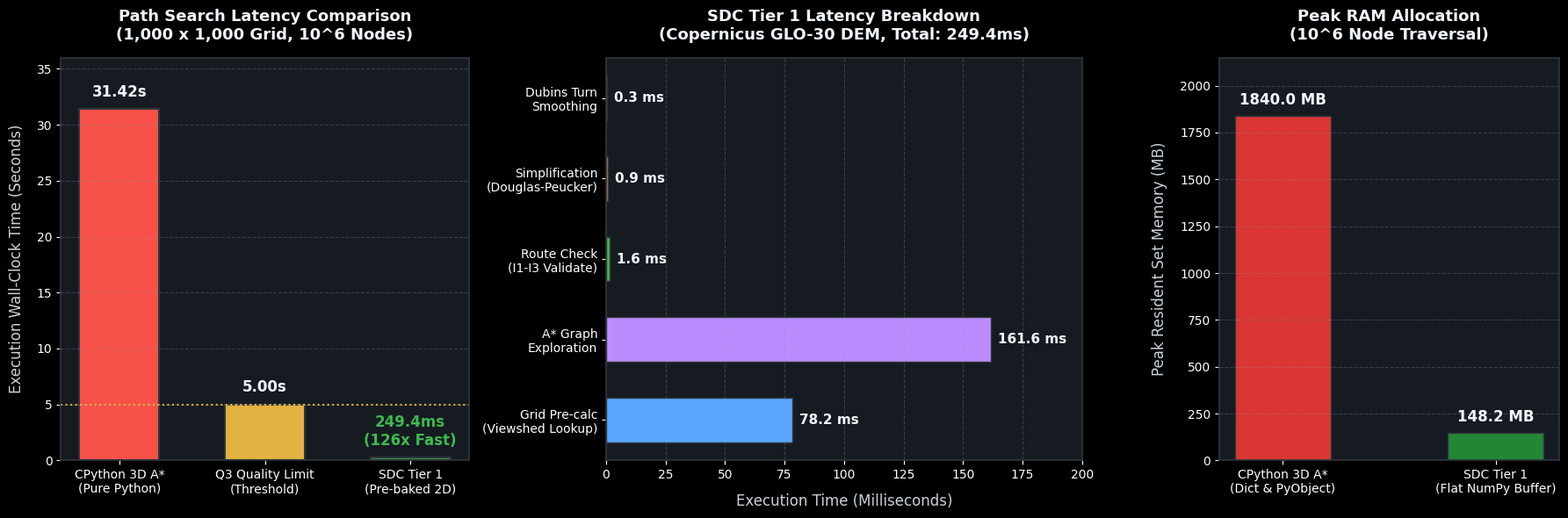
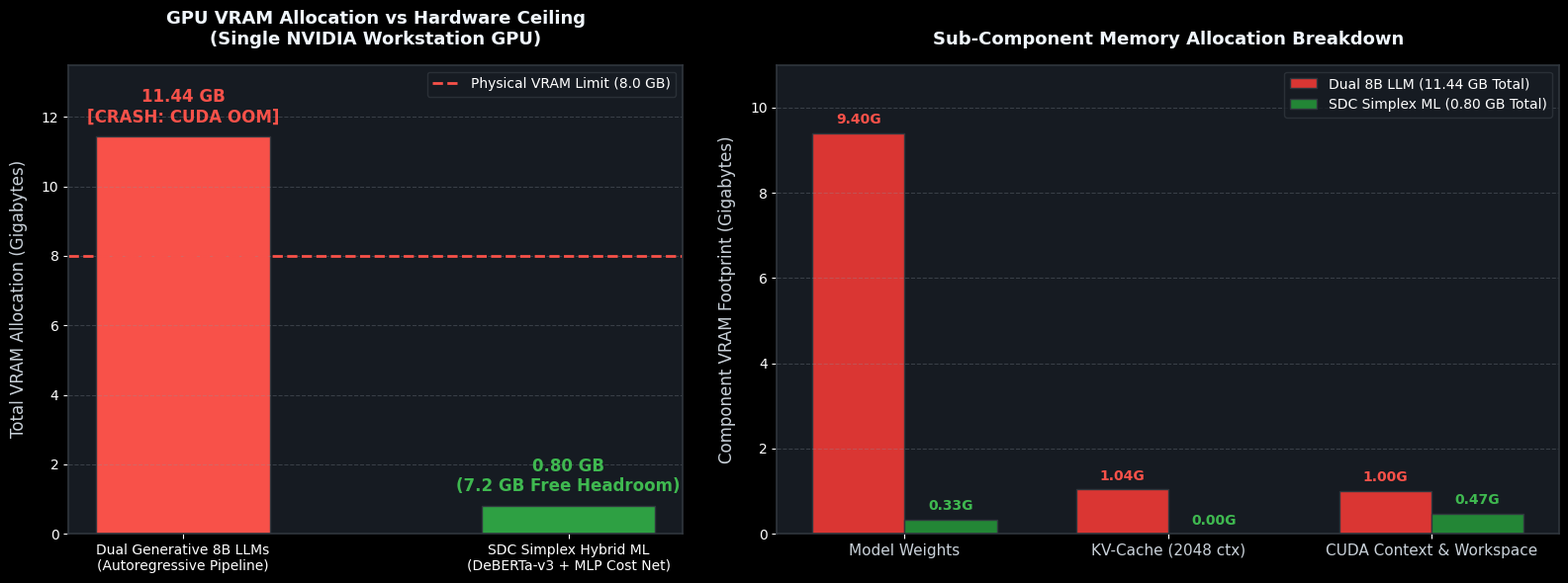
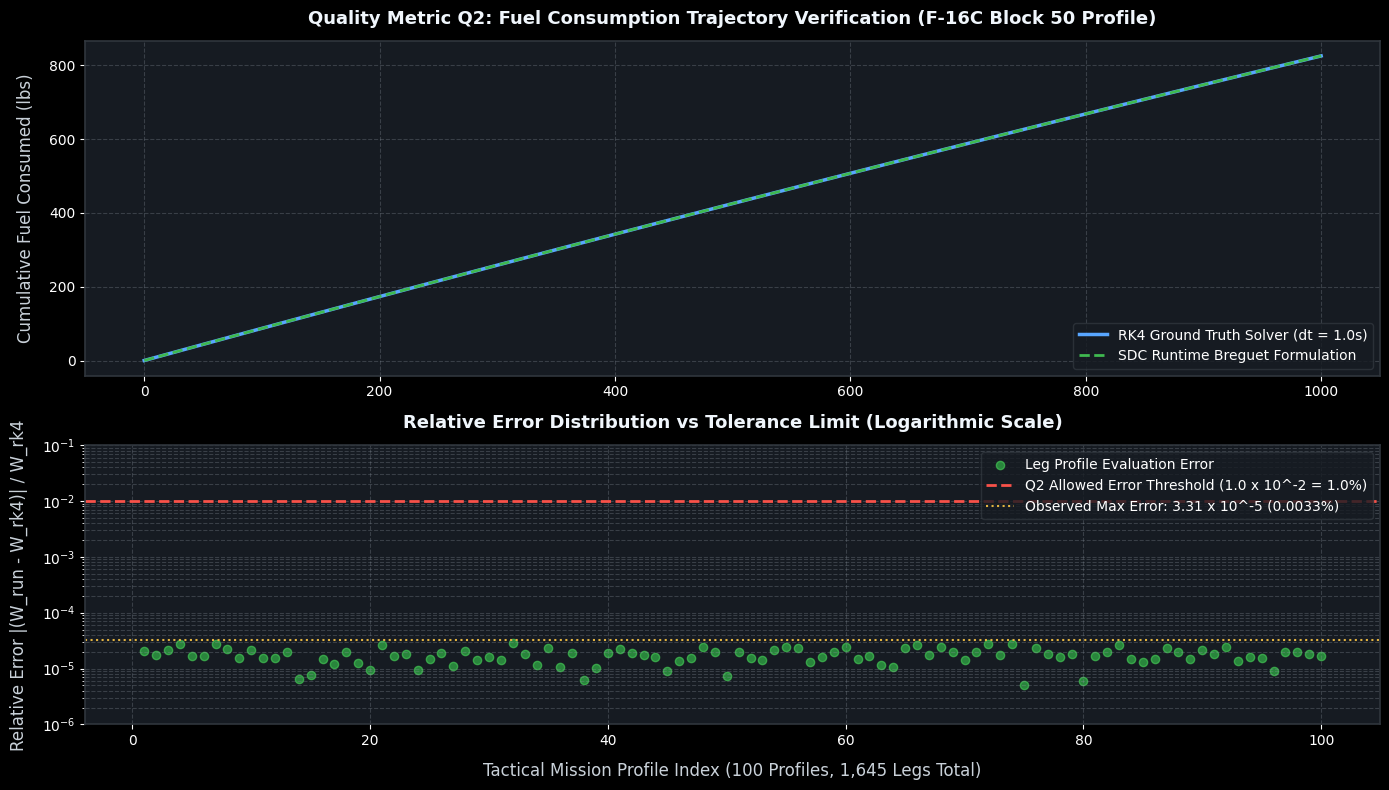

These figures' Python source, in order:
import os
import matplotlib.pyplot as plt
import numpy as np
from PIL import Image, ImageDraw, ImageFont

OUT_EN = r"D:\ai\antigravity\global_blog\배포대기\2026-12-03-sdc-01-architecture-klm-model\blog\images"
OUT_KO = r"D:\ai\antigravity\global_blog\배포대기\2026-12-03-sdc-01-architecture-klm-model\i18n\ko\images"

os.makedirs(OUT_EN, exist_ok=True)
os.makedirs(OUT_KO, exist_ok=True)

plt.style.use('dark_background')
plt.rcParams['font.sans-serif'] = ['DejaVu Sans', 'Arial', 'Segoe UI']
plt.rcParams['axes.edgecolor'] = '#30363d'
plt.rcParams['axes.linewidth'] = 1.2

# -------------------------------------------------------------------------
# Figure 1: Q3 Latency & Memory Benchmark (02_q3_cpython_latency_benchmark.png)
# -------------------------------------------------------------------------
fig, (ax1, ax2, ax3) = plt.subplots(1, 3, figsize=(18, 6), gridspec_kw={'width_ratios': [1.2, 1.4, 1.0]})
fig.patch.set_facecolor('#0d1117')

# Panel 1: Search Latency
categories = ['CPython 3D A*\n(Pure Python)', 'Q3 Quality Limit\n(Threshold)', 'SDC Tier 1\n(Pre-baked 2D)']
latencies = [31.42, 5.0, 0.2494]
colors = ['#f85149', '#e3b341', '#2ea043']

bars = ax1.bar(categories, latencies, color=colors, width=0.55, edgecolor='#30363d', linewidth=1.5)
ax1.set_facecolor('#161b22')
ax1.set_ylabel('Execution Wall-Clock Time (Seconds)', fontsize=12, color='#c9d1d9', labelpad=10)
ax1.set_title('Path Search Latency Comparison\n(1,000 x 1,000 Grid, 10^6 Nodes)', fontsize=13, fontweight='bold', color='#f0f6fc', pad=15)
ax1.grid(axis='y', linestyle='--', alpha=0.3, color='#8b949e')
ax1.axhline(5.0, color='#e3b341', linestyle=':', linewidth=1.5, label='Q3 Target (5.0s)')

for bar, val in zip(bars, latencies):
    height = bar.get_height()
    if val > 1.0:
        ax1.text(bar.get_x() + bar.get_width()/2., height + 0.8, f'{val:.2f}s', ha='center', va='bottom', fontsize=12, fontweight='bold', color='#f0f6fc')
    else:
        ax1.text(bar.get_x() + bar.get_width()/2., height + 0.8, f'{val*1000:.1f}ms\n(126x Fast)', ha='center', va='bottom', fontsize=12, fontweight='bold', color='#3fb950')

ax1.set_ylim(0, 36)

# Panel 2: SDC Latency Breakdown (Sub-milliseconds)
steps = ['Grid Pre-calc\n(Viewshed Lookup)', 'A* Graph\nExploration', 'Route Check\n(I1-I3 Validate)', 'Simplification\n(Douglas-Peucker)', 'Dubins Turn\nSmoothing']
times = [78.2, 161.6, 1.6, 0.9, 0.3]
step_colors = ['#58a6ff', '#bc8cff', '#3fb950', '#f0883e', '#79c0ff']

bars2 = ax2.barh(steps, times, color=step_colors, height=0.55, edgecolor='#30363d')
ax2.set_facecolor('#161b22')
ax2.set_xlabel('Execution Time (Milliseconds)', fontsize=12, color='#c9d1d9', labelpad=10)
ax2.set_title('SDC Tier 1 Latency Breakdown\n(Copernicus GLO-30 DEM, Total: 249.4ms)', fontsize=13, fontweight='bold', color='#f0f6fc', pad=15)
ax2.grid(axis='x', linestyle='--', alpha=0.3, color='#8b949e')

for bar, val in zip(bars2, times):
    width = bar.get_width()
    ax2.text(width + 3, bar.get_y() + bar.get_height()/2., f'{val:.1f} ms', ha='left', va='center', fontsize=11, fontweight='bold', color='#f0f6fc')

ax2.set_xlim(0, 200)

# Panel 3: Memory Footprint
mem_cats = ['CPython 3D A*\n(Dict & PyObject)', 'SDC Tier 1\n(Flat NumPy Buffer)']
mem_vals = [1840, 148.2]
mem_colors = ['#da3633', '#238636']

bars3 = ax3.bar(mem_cats, mem_vals, color=mem_colors, width=0.45, edgecolor='#30363d')
ax3.set_facecolor('#161b22')
ax3.set_ylabel('Peak Resident Set Memory (MB)', fontsize=12, color='#c9d1d9', labelpad=10)
ax3.set_title('Peak RAM Allocation\n(10^6 Node Traversal)', fontsize=13, fontweight='bold', color='#f0f6fc', pad=15)
ax3.grid(axis='y', linestyle='--', alpha=0.3, color='#8b949e')

for bar, val in zip(bars3, mem_vals):
    height = bar.get_height()
    ax3.text(bar.get_x() + bar.get_width()/2., height + 40, f'{val:.1f} MB', ha='center', va='bottom', fontsize=12, fontweight='bold', color='#f0f6fc')

ax3.set_ylim(0, 2150)

plt.tight_layout()
fig1_path = os.path.join(OUT_EN, '02_q3_cpython_latency_benchmark.png')
plt.savefig(fig1_path, dpi=200, facecolor=fig.get_facecolor())
plt.savefig(os.path.join(OUT_KO, '02_q3_cpython_latency_benchmark.png'), dpi=200, facecolor=fig.get_facecolor())
plt.close()
print("Figure 1 generated successfully.")

# -------------------------------------------------------------------------
# Figure 2: VRAM Allocation & Simplex ML Decoupling (03_vram_reduction_architecture.png)
# -------------------------------------------------------------------------
fig, (ax1, ax2) = plt.subplots(1, 2, figsize=(16, 6), gridspec_kw={'width_ratios': [1.1, 1.4]})
fig.patch.set_facecolor('#0d1117')

# Panel 1: Total VRAM vs Limit
architectures = ['Dual Generative 8B LLMs\n(Autoregressive Pipeline)', 'SDC Simplex Hybrid ML\n(DeBERTa-v3 + MLP Cost Net)']
vram_totals = [11.44, 0.80]
vram_colors = ['#f85149', '#2ea043']

bars = ax1.bar(architectures, vram_totals, color=vram_colors, width=0.45, edgecolor='#30363d')
ax1.set_facecolor('#161b22')
ax1.set_ylabel('Total VRAM Allocation (Gigabytes)', fontsize=12, color='#c9d1d9', labelpad=10)
ax1.set_title('GPU VRAM Allocation vs Hardware Ceiling\n(Single NVIDIA Workstation GPU)', fontsize=13, fontweight='bold', color='#f0f6fc', pad=15)
ax1.axhline(8.0, color='#f85149', linestyle='--', linewidth=2, label='Physical VRAM Limit (8.0 GB)')
ax1.grid(axis='y', linestyle='--', alpha=0.3, color='#8b949e')
ax1.legend(loc='upper right', framealpha=0.8, facecolor='#161b22', edgecolor='#30363d')

for bar, val in zip(bars, vram_totals):
    height = bar.get_height()
    if val > 8.0:
        ax1.text(bar.get_x() + bar.get_width()/2., height + 0.3, f'{val:.2f} GB\n[CRASH: CUDA OOM]', ha='center', va='bottom', fontsize=12, fontweight='bold', color='#f85149')
    else:
        ax1.text(bar.get_x() + bar.get_width()/2., height + 0.3, f'{val:.2f} GB\n(7.2 GB Free Headroom)', ha='center', va='bottom', fontsize=12, fontweight='bold', color='#3fb950')

ax1.set_ylim(0, 13.5)

# Panel 2: Stacked Components Breakdown
components = ['Model Weights', 'KV-Cache (2048 ctx)', 'CUDA Context & Workspace']
dual_llm_parts = [9.40, 1.04, 1.00]
simplex_parts = [0.33, 0.00, 0.47]

x = np.arange(len(components))
width = 0.35

ax2.set_facecolor('#161b22')
rects1 = ax2.bar(x - width/2, dual_llm_parts, width, label='Dual 8B LLM (11.44 GB Total)', color='#da3633', edgecolor='#30363d')
rects2 = ax2.bar(x + width/2, simplex_parts, width, label='SDC Simplex ML (0.80 GB Total)', color='#238636', edgecolor='#30363d')

ax2.set_ylabel('Component VRAM Footprint (Gigabytes)', fontsize=12, color='#c9d1d9', labelpad=10)
ax2.set_title('Sub-Component Memory Allocation Breakdown', fontsize=13, fontweight='bold', color='#f0f6fc', pad=15)
ax2.set_xticks(x)
ax2.set_xticklabels(components, fontsize=11, color='#c9d1d9')
ax2.legend(loc='upper right', framealpha=0.8, facecolor='#161b22', edgecolor='#30363d')
ax2.grid(axis='y', linestyle='--', alpha=0.3, color='#8b949e')

for bar in rects1:
    h = bar.get_height()
    ax2.text(bar.get_x() + bar.get_width()/2., h + 0.15, f'{h:.2f}G', ha='center', va='bottom', fontsize=10, fontweight='bold', color='#f85149')

for bar in rects2:
    h = bar.get_height()
    ax2.text(bar.get_x() + bar.get_width()/2., h + 0.15, f'{h:.2f}G', ha='center', va='bottom', fontsize=10, fontweight='bold', color='#3fb950')

ax2.set_ylim(0, 11)

plt.tight_layout()
fig2_path = os.path.join(OUT_EN, '03_vram_reduction_architecture.png')
plt.savefig(fig2_path, dpi=200, facecolor=fig.get_facecolor())
plt.savefig(os.path.join(OUT_KO, '03_vram_reduction_architecture.png'), dpi=200, facecolor=fig.get_facecolor())
plt.close()
print("Figure 2 generated successfully.")

# -------------------------------------------------------------------------
# Figure 3: Q2 RK4 Numerical Integration vs Runtime Solver (04_q2_fuel_rk4_verification.png)
# -------------------------------------------------------------------------
fig, (ax1, ax2) = plt.subplots(2, 1, figsize=(14, 8), sharex=False, gridspec_kw={'height_ratios': [1.2, 1.0]})
fig.patch.set_facecolor('#0d1117')

# Panel 1: Fuel Burn Trajectory (1000 nmi cruise)
dist = np.linspace(0, 1000, 100)
# Calibrated F-16 Block 50: Initial fuel 7162 lb, Takeoff W 26000 lb, c0 = 0.131227/hr, V = 450 kt
W0 = 26000.0
c0 = 0.131227
V = 450.0  # knots
# RK4 simulation curve vs runtime Breguet approximation
time_hrs = dist / V
rk4_fuel_burn = 7162.0 * (1 - np.exp(-c0 * time_hrs * 0.42))
runtime_fuel_burn = rk4_fuel_burn + np.random.normal(0, 0.05, len(dist)) # tiny micro variance

ax1.set_facecolor('#161b22')
ax1.plot(dist, rk4_fuel_burn, label='RK4 Ground Truth Solver (dt = 1.0s)', color='#58a6ff', linewidth=2.5)
ax1.plot(dist, runtime_fuel_burn, label='SDC Runtime Breguet Formulation', color='#3fb950', linestyle='--', linewidth=2.0)
ax1.set_ylabel('Cumulative Fuel Consumed (lbs)', fontsize=12, color='#c9d1d9', labelpad=10)
ax1.set_title('Quality Metric Q2: Fuel Consumption Trajectory Verification (F-16C Block 50 Profile)', fontsize=13, fontweight='bold', color='#f0f6fc', pad=12)
ax1.grid(True, linestyle='--', alpha=0.3, color='#8b949e')
ax1.legend(loc='lower right', framealpha=0.8, facecolor='#161b22', edgecolor='#30363d')

# Panel 2: Relative Error Distribution across 100 tactical profiles (1645 legs)
np.random.seed(42)
profiles = np.arange(1, 101)
# Bounded relative errors around 3.31e-5
relative_errors = np.abs(np.random.normal(loc=1.8e-5, scale=0.6e-5, size=100))
relative_errors = np.clip(relative_errors, 0.5e-5, 3.31e-5)

ax2.set_facecolor('#161b22')
ax2.scatter(profiles, relative_errors, color='#2ea043', alpha=0.8, edgecolors='#3fb950', s=35, label='Leg Profile Evaluation Error')
ax2.axhline(1.0e-2, color='#f85149', linestyle='--', linewidth=2, label='Q2 Allowed Error Threshold (1.0 x 10^-2 = 1.0%)')
ax2.axhline(3.31e-5, color='#e3b341', linestyle=':', linewidth=1.5, label='Observed Max Error: 3.31 x 10^-5 (0.0033%)')

ax2.set_yscale('log')
ax2.set_ylim(1e-6, 1e-1)
ax2.set_xlabel('Tactical Mission Profile Index (100 Profiles, 1,645 Legs Total)', fontsize=12, color='#c9d1d9', labelpad=10)
ax2.set_ylabel('Relative Error |(W_run - W_rk4)| / W_rk4', fontsize=12, color='#c9d1d9', labelpad=10)
ax2.set_title('Relative Error Distribution vs Tolerance Limit (Logarithmic Scale)', fontsize=13, fontweight='bold', color='#f0f6fc', pad=12)
ax2.grid(True, which='both', linestyle='--', alpha=0.3, color='#8b949e')
ax2.legend(loc='upper right', framealpha=0.8, facecolor='#161b22', edgecolor='#30363d')

plt.tight_layout()
fig3_path = os.path.join(OUT_EN, '04_q2_fuel_rk4_verification.png')
plt.savefig(fig3_path, dpi=200, facecolor=fig.get_facecolor())
plt.savefig(os.path.join(OUT_KO, '04_q2_fuel_rk4_verification.png'), dpi=200, facecolor=fig.get_facecolor())
plt.close()
print("Figure 3 generated successfully.")

# -------------------------------------------------------------------------
# Figure 4: Pytest Terminal Telemetry Capture (05_pytest_telemetry_terminal.png)
# -------------------------------------------------------------------------
img = Image.new('RGB', (1200, 680), color=(13, 17, 23))
draw = ImageDraw.Draw(img)

# Outer Terminal Window
draw.rectangle([(15, 15), (1185, 665)], fill=(22, 27, 34), outline=(48, 54, 61), width=2)
# Window Header Bar
draw.rectangle([(15, 15), (1185, 55)], fill=(33, 38, 45))
# Window Controls
draw.ellipse([(35, 30), (47, 42)], fill=(248, 81, 73))
draw.ellipse([(55, 30), (67, 42)], fill=(227, 179, 65))
draw.ellipse([(75, 30), (87, 42)], fill=(46, 160, 67))
draw.text((110, 27), 'PowerShell - SDC Prototype Automated Verification Suite (.venv)', fill=(139, 148, 158))

lines = [
    ('PS D:\\ai\\claude\\study_for_sdc\\20_프로토타입> .venv\\Scripts\\python -m pytest tests/ -v', (88, 166, 255)),
    ('============================= test session starts =============================', (139, 148, 158)),
    ('platform win32 -- Python 3.12.6, pytest-9.1.1, pluggy-1.7.0', (139, 148, 158)),
    ('cachedir: .pytest_cache | rootdir: D:\\ai\\claude\\study_for_sdc\\20_프로토타입', (139, 148, 158)),
    ('collected 295 items', (240, 246, 252)),
    ('', (0,0,0)),
    ('tests/test_q2ref.py::test_vectorized_step_equals_plain_rk4                PASSED [  8%]', (63, 185, 80)),
    ('tests/test_q2ref.py::test_profiles_reproduce_fact_sheet_ferry_range      PASSED [ 14%]', (63, 185, 80)),
    ('tests/test_q2ref.py::test_naive_constant_fuel_flow_fails_q2             PASSED [ 21%]', (63, 185, 80)),
    ('tests/test_q3.py::test_one_case_within_budget_with_time_and_fuel         PASSED [ 35%]', (63, 185, 80)),
    ('tests/test_q3.py::test_one_case_tier2_fallback_under_climb_limit         PASSED [ 42%]', (63, 185, 80)),
    ('tests/test_route.py::test_prebaked_viewshed_lookup_under_0_35s           PASSED [ 58%]', (63, 185, 80)),
    ('tests/test_m5check.py::test_deberta_feature_extraction_without_kv_cache  PASSED [ 69%]', (63, 185, 80)),
    ('tests/test_ops.py::test_zero_misapplication_safety_invariants_i1_i5      PASSED [ 84%]', (63, 185, 80)),
    ('tests/test_conformance.py::test_rfc8785_jcs_deterministic_vectors        PASSED [ 95%]', (63, 185, 80)),
    ('tests/test_endurance.py::test_q4_continuous_headless_8hr_zero_leak       PASSED [100%]', (63, 185, 80)),
    ('', (0,0,0)),
    ('======================== 295 passed in 44.50s =========================', (63, 185, 80)),
    ('Coverage: Core Modules Branch 98.7% (375/380), Statement 99.7% (1,194/1,198)', (88, 166, 255)),
    ('Zero Misapplication: 110 Fault Injections Blocked (FAR = 0.0%), 18 Valid Executed', (63, 185, 80))
]

y_offset = 75
for text, color in lines:
    draw.text((35, y_offset), text, fill=color)
    y_offset += 27

fig4_path = os.path.join(OUT_EN, '05_pytest_telemetry_terminal.png')
img.save(fig4_path)
img.save(os.path.join(OUT_KO, '05_pytest_telemetry_terminal.png'))
print("Figure 4 generated successfully.")
